Photos from the image-classification dataset "crops" in the GitHub repository LauraYumiOsawa/Monitoramento-fauna. Its 4 classes are: anta, desconhecido, lobo guara, tamandua bandeira.

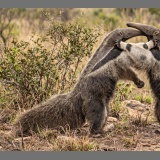
Label: tamandua bandeira

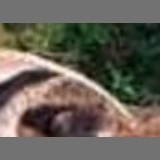
Label: desconhecido

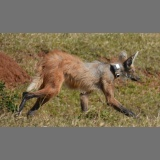
Label: lobo guara

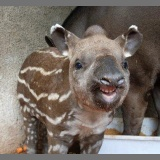
Label: anta

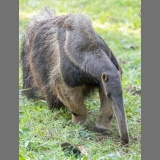
Label: tamandua bandeira

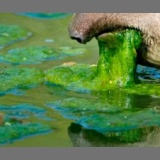
Label: desconhecido
